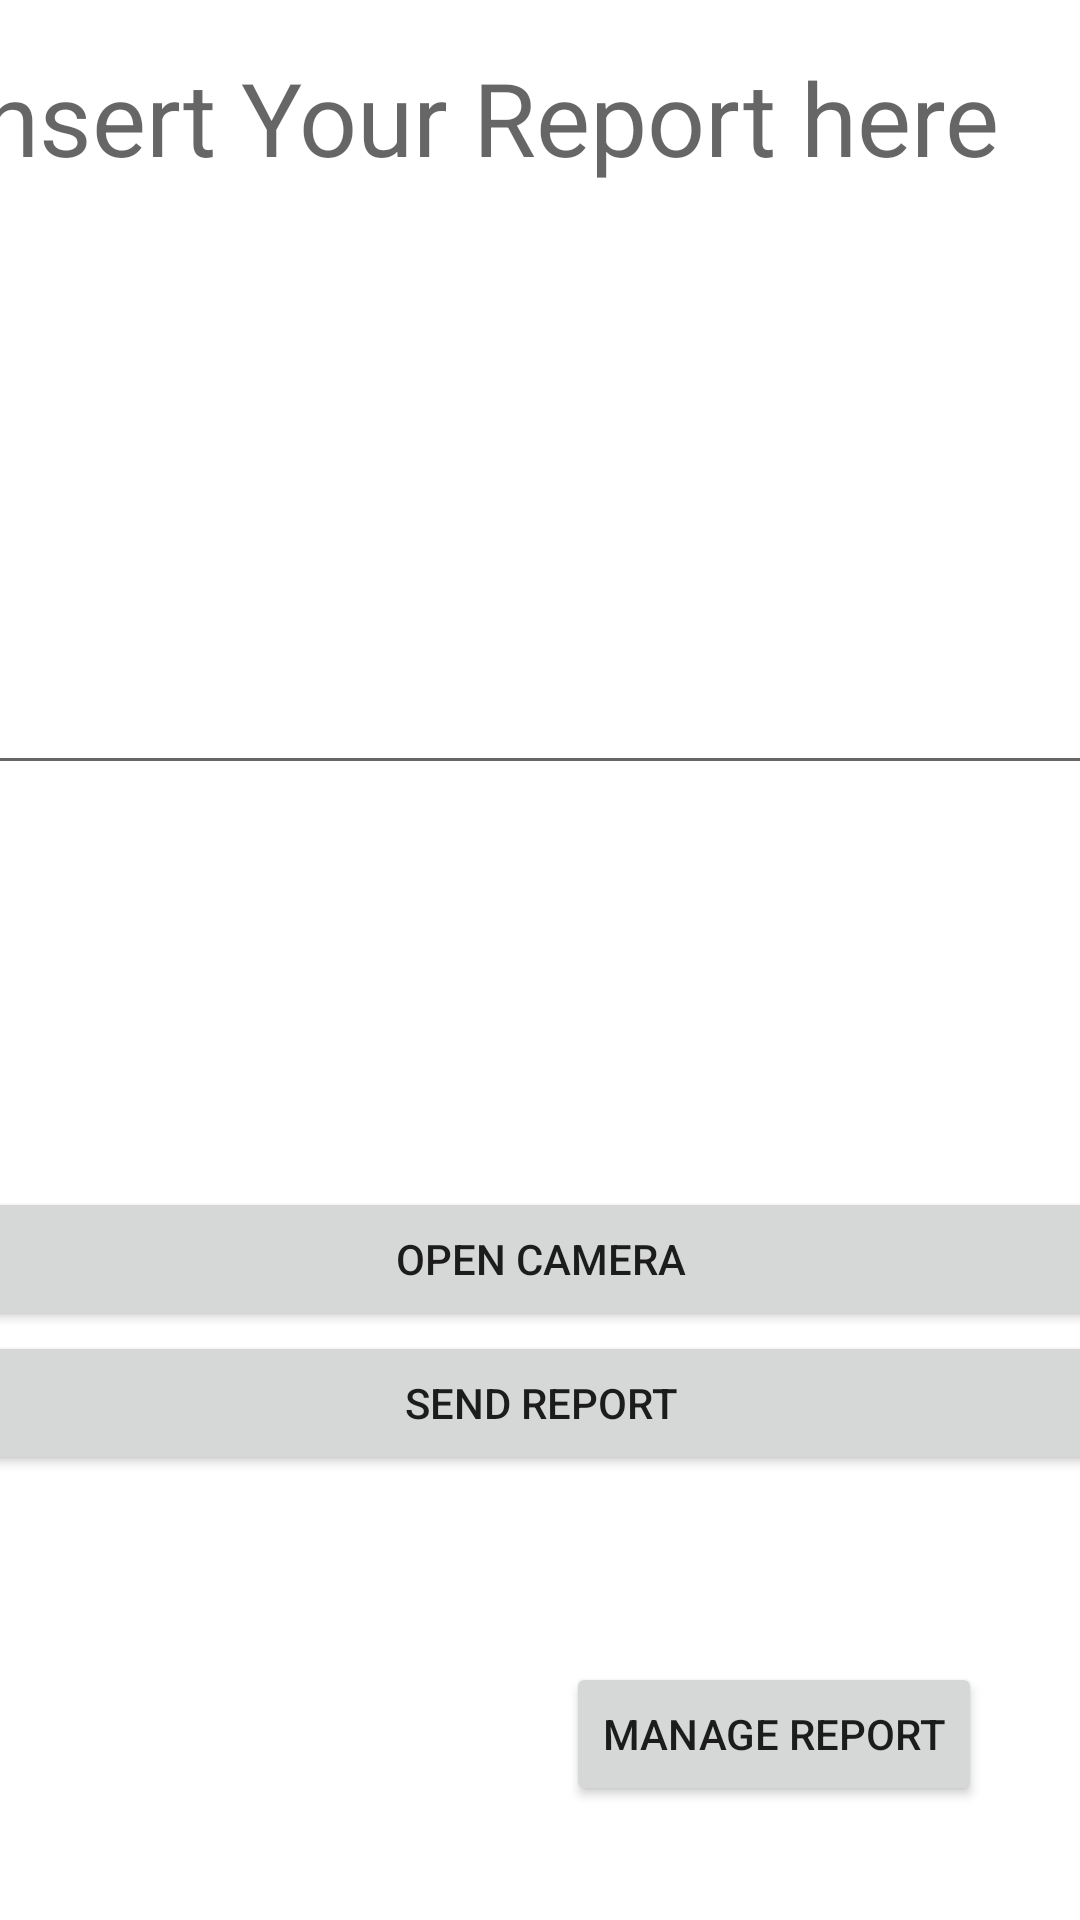

Write the Android layout XML for this screen, with the resource values it uses.
<!-- AndroidManifest.xml: application theme Theme.Umpbus1 -->
<!-- res/layout/activity_report.xml -->
<?xml version="1.0" encoding="utf-8"?>
<androidx.constraintlayout.widget.ConstraintLayout xmlns:android="http://schemas.android.com/apk/res/android"
    xmlns:app="http://schemas.android.com/apk/res-auto"
    xmlns:tools="http://schemas.android.com/tools"
    android:layout_width="match_parent"
    android:layout_height="match_parent"
    tools:context=".Report">

    <LinearLayout
        android:id="@+id/linearLayout4"
        android:layout_width="391dp"
        android:layout_height="531dp"
        android:orientation="vertical"
        app:layout_constraintBottom_toBottomOf="parent"
        app:layout_constraintEnd_toEndOf="parent"
        app:layout_constraintStart_toStartOf="parent"
        app:layout_constraintTop_toTopOf="parent"
        app:layout_constraintVertical_bias="0.15">

        <TextView
            android:id="@+id/textView"
            android:layout_width="match_parent"
            android:layout_height="wrap_content"
            android:text="Insert Your Report here"
            android:textAppearance="@style/TextAppearance.AppCompat.Display1" />

        <EditText
            android:id="@+id/reportText"
            android:layout_width="match_parent"
            android:layout_height="200dp"
            android:ems="10"
            android:gravity="start|top"
            android:inputType="textMultiLine" />

        <ImageView
            android:id="@+id/imageView2"
            android:layout_width="match_parent"
            android:layout_height="134dp"
            app:srcCompat="@drawable/ic_menu_gallery" />

        <Button
            android:id="@+id/insertPic"
            android:layout_width="match_parent"
            android:layout_height="wrap_content"
            android:text="Open Camera" />

        <Button
            android:id="@+id/reportSend"
            android:layout_width="match_parent"
            android:layout_height="wrap_content"
            android:text="Send Report" />

    </LinearLayout>

    <Button
        android:id="@+id/reportHistoryB"
        android:layout_width="wrap_content"
        android:layout_height="wrap_content"
        android:layout_marginTop="18dp"
        android:layout_marginBottom="104dp"
        android:text="History"
        app:layout_constraintBottom_toBottomOf="parent"
        app:layout_constraintEnd_toEndOf="parent"
        app:layout_constraintHorizontal_bias="0.104"
        app:layout_constraintStart_toStartOf="parent"
        app:layout_constraintTop_toBottomOf="@+id/linearLayout4"
        app:layout_constraintVertical_bias="1.0" />

    <Button
        android:id="@+id/manageB"
        android:layout_width="wrap_content"
        android:layout_height="wrap_content"
        android:text="manage Report"
        app:layout_constraintBottom_toBottomOf="parent"
        app:layout_constraintEnd_toEndOf="parent"
        app:layout_constraintHorizontal_bias="0.689"
        app:layout_constraintStart_toEndOf="@+id/reportHistoryB"
        app:layout_constraintTop_toBottomOf="@+id/linearLayout4"
        app:layout_constraintVertical_bias="0.147" />
</androidx.constraintlayout.widget.ConstraintLayout>
<!-- resources referenced by this layout -->
<resources>
  <style name="Theme.Umpbus1" parent="Theme.MaterialComponents.DayNight.DarkActionBar">
          
          <item name="colorPrimary">#03989E</item>
          <item name="colorPrimaryVariant">@color/purple_700</item>
          <item name="colorOnPrimary">@color/white</item>
          
          <item name="colorSecondary">@color/teal_200</item>
          <item name="colorSecondaryVariant">@color/teal_700</item>
          <item name="colorOnSecondary">@color/black</item>
          
          <item name="android:statusBarColor">@color/teal_700</item>
          
      </style>
  <!-- not gathered from this repository: default colours our renderer supplied (Android Studio template values) -->
  <color name="purple_700">#FF3700B3</color>
  <color name="teal_200">#FF03DAC5</color>
  <color name="teal_700">#FF018786</color>
  <color name="black">#FF000000</color>
  <color name="white">#FFFFFFFF</color>
</resources>
